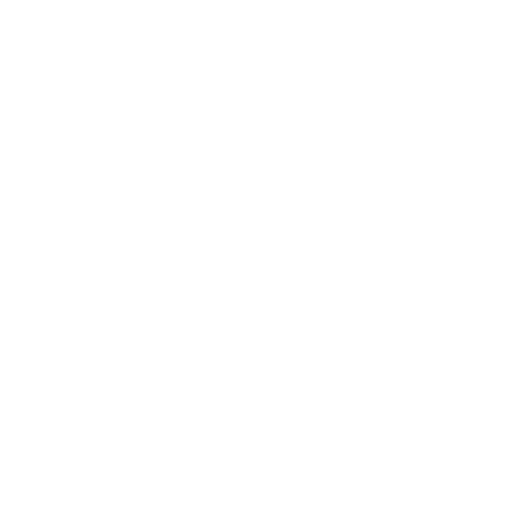
t = 0.00 s
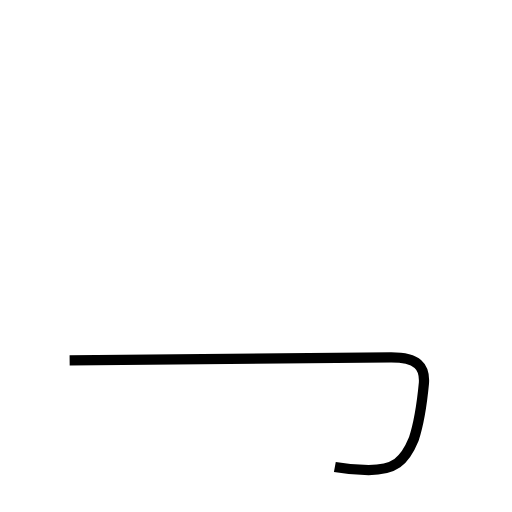
t = 1.53 s
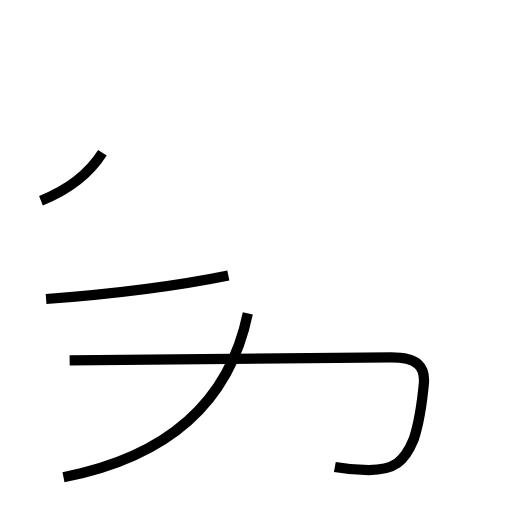
t = 3.07 s
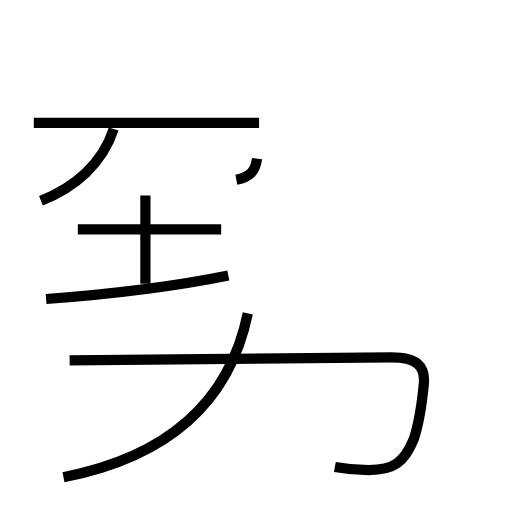
t = 4.58 s
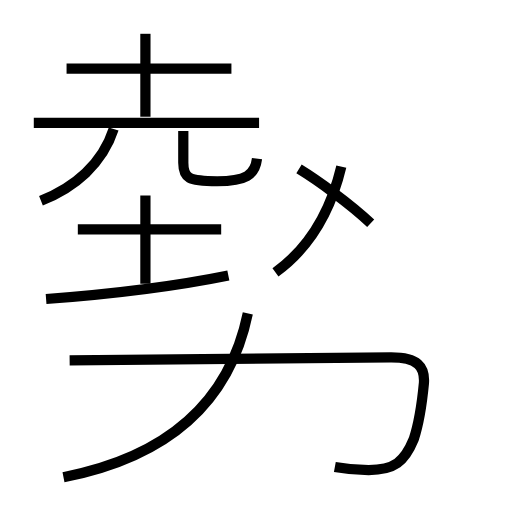
t = 6.22 s
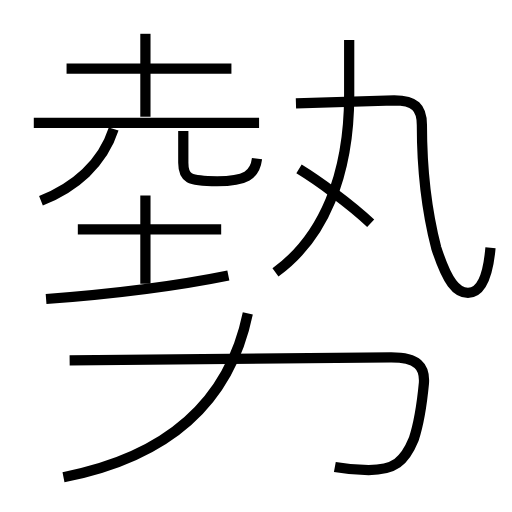
t = 7.71 s

The animated SVG that drew these frames (rendered in a browser with its animation timeline set to each time). Animation: 13 SMIL elements (animate=13); one cycle of 7.71 s.

<?xml version='1.0' encoding='utf-8'?>
<svg viewBox="0.0 -6.0 50.0 50.0" version="1.1" xmlns="http://www.w3.org/2000/svg"><rect x="-1000" y="-1000" width="2000" height="2000" stroke="white" fill="white" /><g style="fill:none;stroke:#000000;stroke-width:1"><path d="M 32.7 1.6 C 33.8 1.8 35.0 1.9 36.0 1.9 C 38.5 1.9 39.5 1.1 40.4 -1.1 C 40.9 -2.6 41.2 -4.5 41.4 -6.6 C 41.5 -8.2 40.8 -9.1 38.2 -9.1 L 6.8 -8.8 " transform="translate(0.0 38.0)" stroke-dasharray="50.870892335471346" stroke-dashoffset="50.870892335471346"><animate attributeName="stroke-dashoffset" from="50.870892335471346" to="0" dur="1.5261267700641403s" begin="0s; anim_end.end" fill="freeze" id="anim0" /></path><path d="M 6.2 2.6 C 16.4 0.6 22.4 -4.7 24.2 -13.4 " transform="translate(0.0 38.0)" stroke-dasharray="25.738325587614955" stroke-dashoffset="25.738325587614955"><animate attributeName="stroke-dashoffset" from="25.738325587614955" to="0" dur="0.7721497676284487s" begin="anim0.end" fill="freeze" id="anim1" /></path><path d="M 4.5 -14.8 C 9.8 -15.2 16.9 -16.0 22.3 -17.1 " transform="translate(0.0 38.0)" stroke-dasharray="17.958236046066677" stroke-dashoffset="17.958236046066677"><animate attributeName="stroke-dashoffset" from="17.958236046066677" to="0" dur="0.5387470813820003s" begin="anim1.end" fill="freeze" id="anim2" /></path><path d="M 4.0 -24.4 C 7.3 -25.7 10.0 -28.0 11.1 -31.4 " transform="translate(0.0 38.0)" stroke-dasharray="10.313512650473756" stroke-dashoffset="10.313512650473756"><animate attributeName="stroke-dashoffset" from="10.313512650473756" to="0" dur="0.30940537951421265s" begin="anim2.end" fill="freeze" id="anim3" /></path><path d="M 14.2 -16.3 L 14.2 -24.9 " transform="translate(0.0 38.0)" stroke-dasharray="8.599999999999998" stroke-dashoffset="8.599999999999998"><animate attributeName="stroke-dashoffset" from="8.599999999999998" to="0" dur="0.25799999999999995s" begin="anim3.end" fill="freeze" id="anim4" /></path><path d="M 21.6 -21.6 L 7.6 -21.6 " transform="translate(0.0 38.0)" stroke-dasharray="14.000000000000002" stroke-dashoffset="14.000000000000002"><animate attributeName="stroke-dashoffset" from="14.000000000000002" to="0" dur="0.42000000000000004s" begin="anim4.end" fill="freeze" id="anim5" /></path><path d="M 25.3 -32.0 L 3.3 -32.0 " transform="translate(0.0 38.0)" stroke-dasharray="22.0" stroke-dashoffset="22.0"><animate attributeName="stroke-dashoffset" from="22.0" to="0" dur="0.6599999999999999s" begin="anim5.end" fill="freeze" id="anim6" /></path><path d="M 25.1 -28.5 C 24.9 -26.9 24.0 -26.3 21.2 -26.3 C 18.4 -26.3 17.9 -26.6 17.9 -28.1 L 17.9 -31.2 " transform="translate(0.0 38.0)" stroke-dasharray="12.552758630478817" stroke-dashoffset="12.552758630478817"><animate attributeName="stroke-dashoffset" from="12.552758630478817" to="0" dur="0.3765827589143645s" begin="anim6.end" fill="freeze" id="anim7" /></path><path d="M 22.6 -37.3 L 6.5 -37.3 " transform="translate(0.0 38.0)" stroke-dasharray="16.1" stroke-dashoffset="16.1"><animate attributeName="stroke-dashoffset" from="16.1" to="0" dur="0.48300000000000004s" begin="anim7.end" fill="freeze" id="anim8" /></path><path d="M 14.2 -32.6 L 14.2 -40.7 " transform="translate(0.0 38.0)" stroke-dasharray="8.100000000000001" stroke-dashoffset="8.100000000000001"><animate attributeName="stroke-dashoffset" from="8.100000000000001" to="0" dur="0.24300000000000002s" begin="anim8.end" fill="freeze" id="anim9" /></path><path d="M 36.2 -22.2 C 34.2 -24.1 31.0 -26.4 29.2 -27.5 " transform="translate(0.0 38.0)" stroke-dasharray="8.79252887446116" stroke-dashoffset="8.79252887446116"><animate attributeName="stroke-dashoffset" from="8.79252887446116" to="0" dur="0.2637758662338348s" begin="anim9.end" fill="freeze" id="anim10" /></path><path d="M 26.9 -17.4 C 31.6 -20.8 34.1 -26.9 34.1 -34.7 L 34.1 -40.1 " transform="translate(0.0 38.0)" stroke-dasharray="24.862227110263586" stroke-dashoffset="24.862227110263586"><animate attributeName="stroke-dashoffset" from="24.862227110263586" to="0" dur="0.7458668133079075s" begin="anim10.end" fill="freeze" id="anim11" /></path><path d="M 47.9 -19.8 C 47.6 -16.4 46.7 -15.4 45.7 -15.4 C 44.6 -15.4 43.7 -16.4 42.6 -19.8 C 41.8 -22.9 41.2 -27.3 41.2 -31.8 C 41.2 -33.5 40.5 -34.2 38.5 -34.2 L 28.9 -33.9" transform="translate(0.0 38.0)" stroke-dasharray="36.95976372103889" stroke-dashoffset="36.95976372103889"><animate attributeName="stroke-dashoffset" from="36.95976372103889" to="0" dur="1.1087929116311666s" begin="anim11.end" fill="freeze" id="anim_end" /></path></g></svg>
